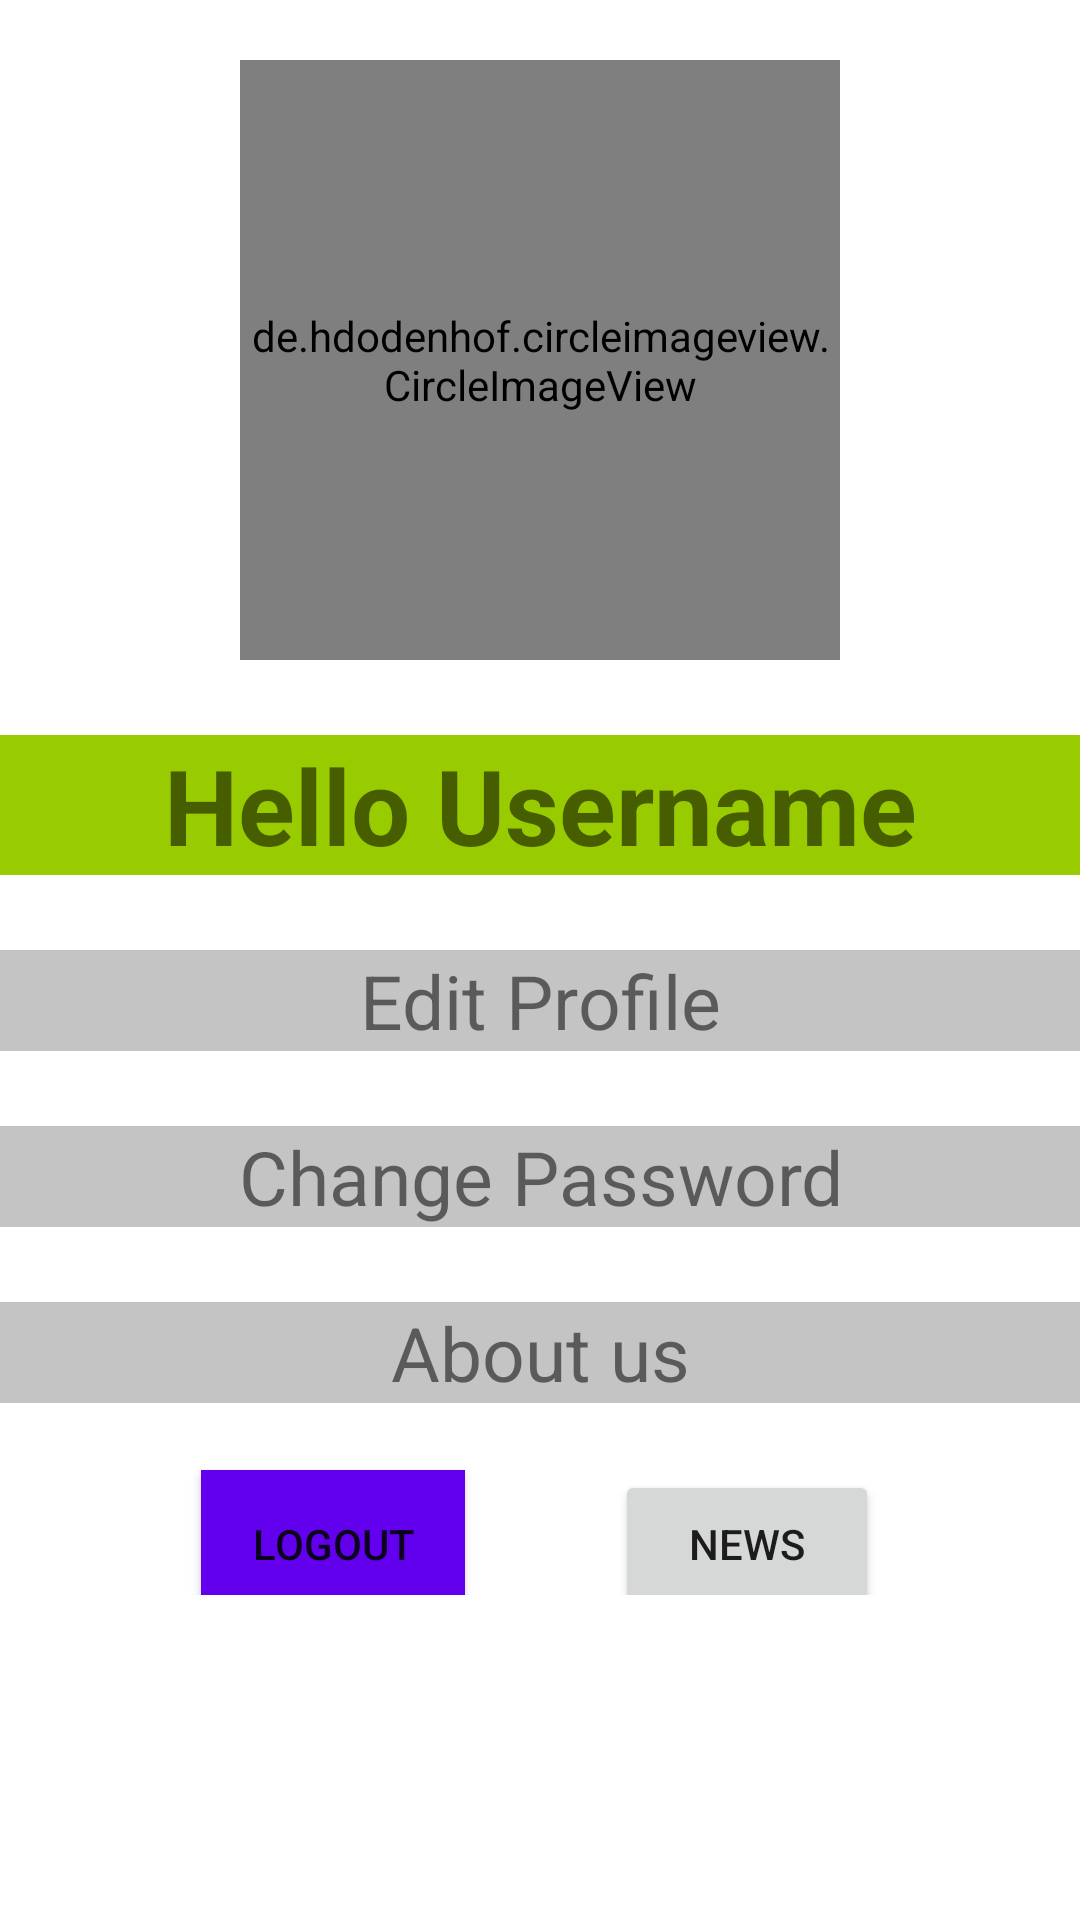

Reconstruct the res/layout file that produces this screen, plus the resources it refers to.
<!-- AndroidManifest.xml: application theme Theme.JPsNewsNewYorkTimes -->
<!-- res/layout/activity_home.xml -->
<?xml version="1.0" encoding="utf-8"?>
<androidx.constraintlayout.widget.ConstraintLayout xmlns:android="http://schemas.android.com/apk/res/android"
    xmlns:app="http://schemas.android.com/apk/res-auto"
    xmlns:tools="http://schemas.android.com/tools"
    android:layout_width="match_parent"
    android:layout_height="match_parent"
    tools:context=".Activities.HomeActivity">

    <FrameLayout
        android:id="@+id/fl_home"
        android:layout_width="match_parent"
        android:layout_height="match_parent"
        android:background="@drawable/ic_bg"
        tools:context=".fragments.HomeFragment">

        <FrameLayout

            android:id="@+id/TabHome"
            android:layout_width="match_parent"
            android:layout_height="match_parent"
            tools:context=".fragments.HomeFragment">


            <LinearLayout

                android:layout_width="match_parent"
                android:layout_height="match_parent"
                android:gravity="center_horizontal"
                android:orientation="vertical"
                tools:context=".HomeActivity">


                <LinearLayout
                    android:layout_width="match_parent"
                    android:layout_height="wrap_content"
                    android:orientation="vertical">

                    <de.hdodenhof.circleimageview.CircleImageView
                        android:id="@+id/cv_user_image"
                        android:layout_width="200sp"
                        android:layout_height="200sp"
                        android:layout_gravity="center"
                        android:layout_marginTop="20dp"
                        android:src="@drawable/ic_place_holder_user"

                        />

                    <TextView
                        android:id="@+id/tv_username_home_screen"
                        android:layout_width="match_parent"
                        android:layout_height="wrap_content"
                        android:layout_marginTop="25dp"
                        android:background="@android:color/holo_green_light"
                        android:gravity="center"
                        android:textStyle="bold"
                        android:text="Hello Username"
                        android:textSize="35dp" />

                    <TextView
                        android:id="@+id/tv_edit_profile"
                        android:layout_width="match_parent"
                        android:layout_height="wrap_content"
                        android:layout_marginTop="25dp"
                        android:background="@color/light_gray"
                        android:gravity="center"
                        android:text="Edit Profile"
                        android:textSize="25dp" />

                    <TextView
                        android:id="@+id/tv_change_password_old"
                        android:layout_width="match_parent"
                        android:layout_height="wrap_content"
                        android:layout_marginTop="25dp"
                        android:background="@color/light_gray"
                        android:gravity="center"
                        android:text="Change Password"
                        android:textSize="25dp" />

                    <TextView
                        android:id="@+id/tv_about_us_home"
                        android:layout_width="match_parent"
                        android:layout_height="wrap_content"
                        android:layout_marginTop="25dp"
                        android:background="@color/light_gray"
                        android:gravity="center"
                        android:text="About us"
                        android:textSize="25dp" />
                </LinearLayout>
<LinearLayout
    android:layout_width="match_parent"
    android:layout_height="wrap_content"
    android:orientation="horizontal"
    android:layout_gravity="center"
    android:gravity="center">
                    <Button
                        android:id="@+id/btnSignOut"
                        android:background="@color/design_default_color_primary"
                        android:layout_width="wrap_content"
                        android:layout_height="wrap_content"
                        android:layout_gravity="center"
                        android:layout_marginTop="15dp"
                        android:padding="15dp"
                        android:text="Logout"
                        android:layout_marginRight="25dp"/>

    <Button
        android:id="@+id/btnNews"
        android:layout_width="wrap_content"
        android:layout_height="wrap_content"
        android:layout_gravity="center"
        android:layout_marginTop="15dp"
        android:padding="15dp"
        android:text="News"
        android:layout_marginLeft="25dp"/>

</LinearLayout>
            </LinearLayout>

        </FrameLayout>

    </FrameLayout>

</androidx.constraintlayout.widget.ConstraintLayout>
<!-- resources referenced by this layout -->
<resources>
  <color name="light_gray">#C4C4C4</color>
  <style name="Theme.JPsNewsNewYorkTimes" parent="Theme.MaterialComponents.DayNight.NoActionBar">
          
          <item name="colorPrimary">@color/purple_500</item>
          <item name="colorPrimaryVariant">@color/purple_700</item>
          <item name="colorOnPrimary">@color/white</item>
          
          <item name="colorSecondary">@color/teal_200</item>
          <item name="colorSecondaryVariant">@color/teal_700</item>
          <item name="colorOnSecondary">@color/black</item>
          
          <item name="android:statusBarColor" tools:targetApi="l">?attr/colorPrimaryVariant</item>
          
      </style>
  <color name="purple_500">#FF6200EE</color>
  <color name="purple_700">#FF3700B3</color>
  <color name="white">#FFFFFFFF</color>
  <color name="teal_200">#FF03DAC5</color>
  <color name="teal_700">#FF018786</color>
  <color name="black">#FF000000</color>
</resources>
